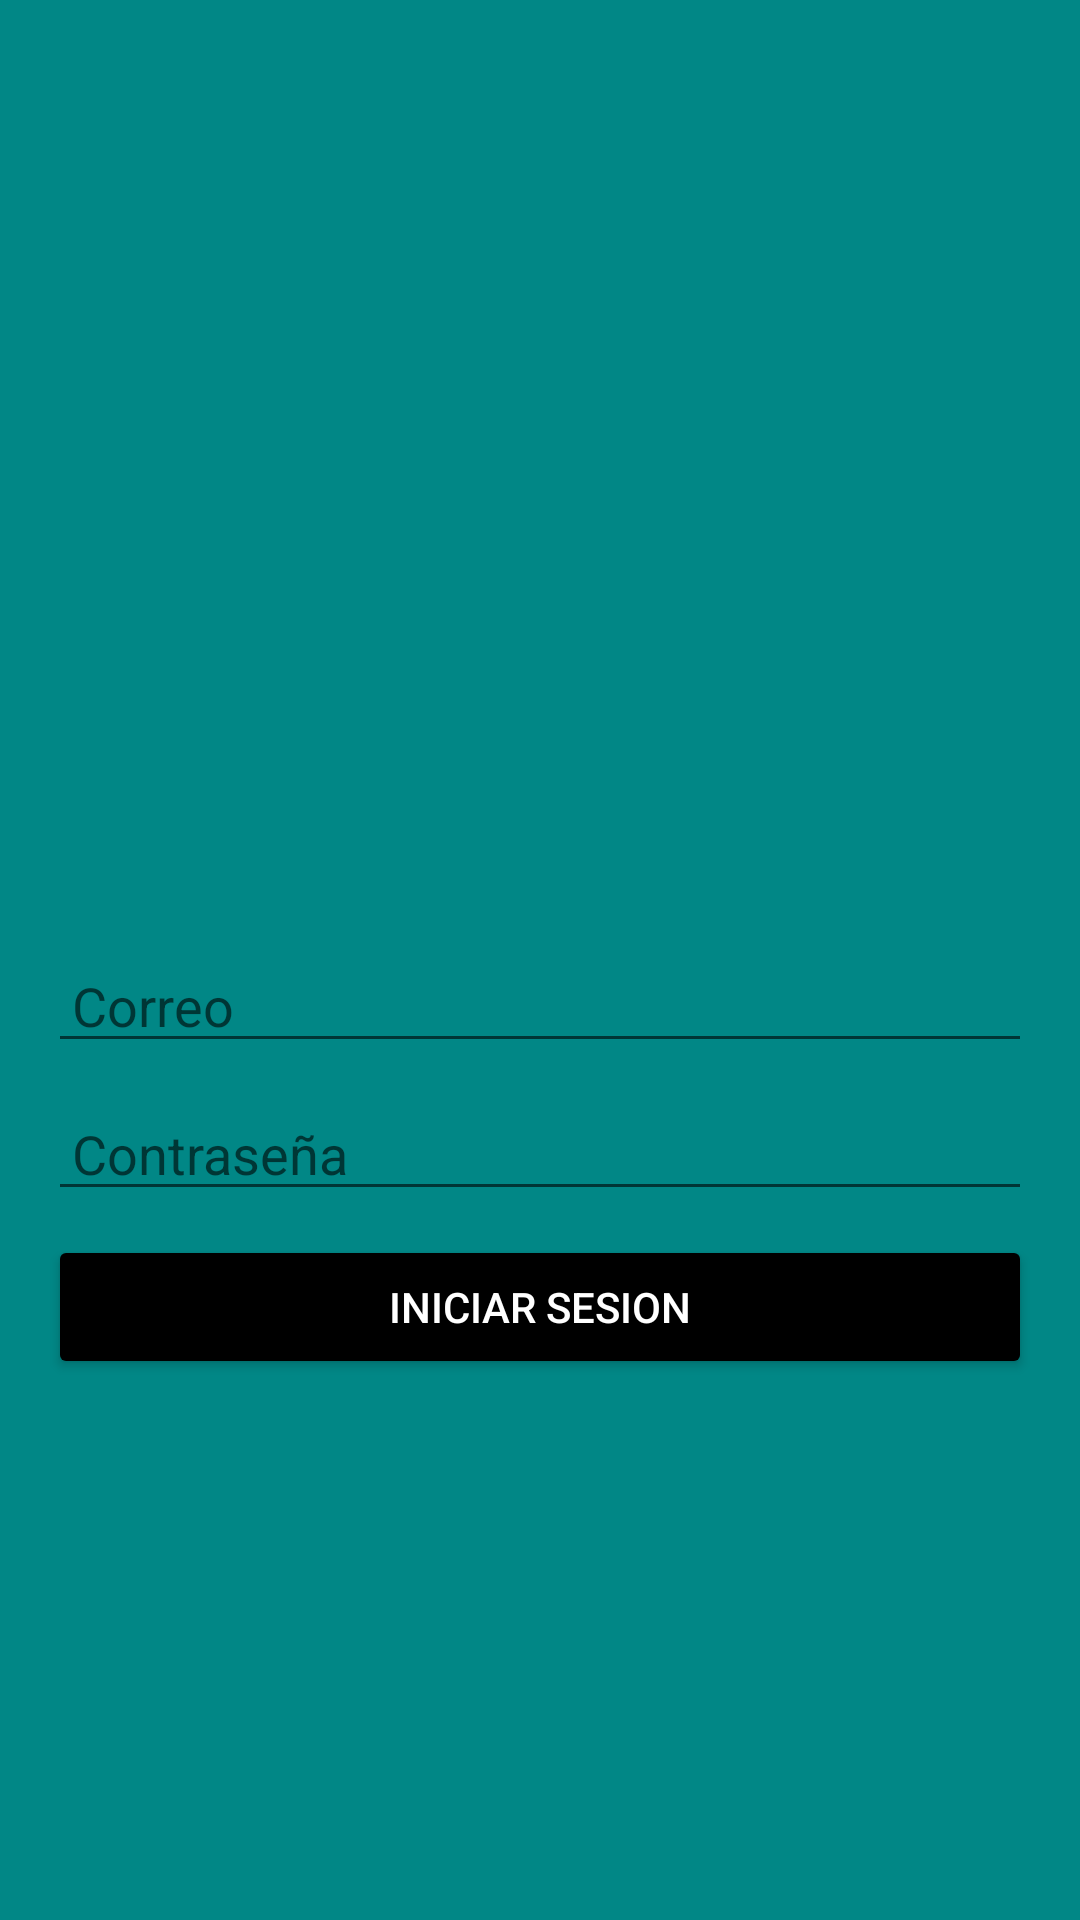

Layout XML and referenced resources for this Android screen:
<!-- AndroidManifest.xml: application theme Theme.UnabFinal -->
<!-- res/layout/activity_login.xml -->
<?xml version="1.0" encoding="utf-8"?>
<androidx.constraintlayout.widget.ConstraintLayout xmlns:android="http://schemas.android.com/apk/res/android"
    xmlns:app="http://schemas.android.com/apk/res-auto"
    xmlns:tools="http://schemas.android.com/tools"
    android:layout_width="match_parent"
    android:layout_height="match_parent"
    android:layout_gravity="center"
    android:background="@color/teal_700"
    tools:context=".Login">

    <LinearLayout
        android:id="@+id/linearLayout"
        android:layout_width="match_parent"
        android:layout_height="wrap_content"
        android:layout_marginTop="112dp"
        android:gravity="center_horizontal"
        android:orientation="vertical"
        android:padding="16dp"
        app:layout_constraintEnd_toEndOf="parent"
        app:layout_constraintHorizontal_bias="0.0"
        app:layout_constraintStart_toStartOf="parent"
        app:layout_constraintTop_toTopOf="parent">

        <ImageView
            android:id="@+id/iv_logo"
            android:layout_width="160dp"
            android:layout_height="153dp"
            android:layout_marginTop="16dp"
            android:layout_marginBottom="16dp"
            android:src="@drawable/ic_inicio" />

        <com.google.android.material.textfield.TextInputEditText
            android:id="@+id/correoLogin"
            android:layout_width="match_parent"
            android:layout_height="wrap_content"
            android:layout_marginBottom="8dp"
            android:hint="Correo"
            android:imeOptions="actionNext"
            android:inputType="textEmailAddress"
            android:paddingStart="8dp"
            android:paddingEnd="8dp" />

        <com.google.android.material.textfield.TextInputEditText
            android:id="@+id/contraseñaLogin"
            android:layout_width="match_parent"
            android:layout_height="wrap_content"
            android:layout_marginBottom="8dp"
            android:hint="Contraseña"
            android:imeOptions="actionDone"
            android:inputType="textPassword"
            android:paddingStart="8dp"
            android:paddingEnd="8dp" />

        <Button
            android:id="@+id/bt_login"
            android:layout_width="match_parent"
            android:layout_height="wrap_content"

            android:backgroundTint="@color/black"
            android:text="Iniciar Sesion"
            android:textColor="@color/white" />

    </LinearLayout>


</androidx.constraintlayout.widget.ConstraintLayout>
<!-- resources referenced by this layout -->
<resources>
  <style name="Theme.UnabFinal" parent="Theme.MaterialComponents.DayNight.DarkActionBar">
          
          <item name="colorPrimary">@color/purple_500</item>
          <item name="colorPrimaryVariant">@color/purple_700</item>
          <item name="colorOnPrimary">@color/white</item>
          
          <item name="colorSecondary">@color/teal_200</item>
          <item name="colorSecondaryVariant">@color/teal_700</item>
          <item name="colorOnSecondary">@color/black</item>
          
          <item name="android:statusBarColor" tools:targetApi="l">?attr/colorPrimaryVariant</item>
          
      </style>
  <!-- not gathered from this repository: default colours our renderer supplied (Android Studio template values) -->
  <color name="purple_500">#FF6200EE</color>
  <color name="purple_700">#FF3700B3</color>
  <color name="teal_200">#FF03DAC5</color>
  <color name="teal_700">#FF018786</color>
  <color name="black">#FF000000</color>
  <color name="white">#FFFFFFFF</color>
</resources>
